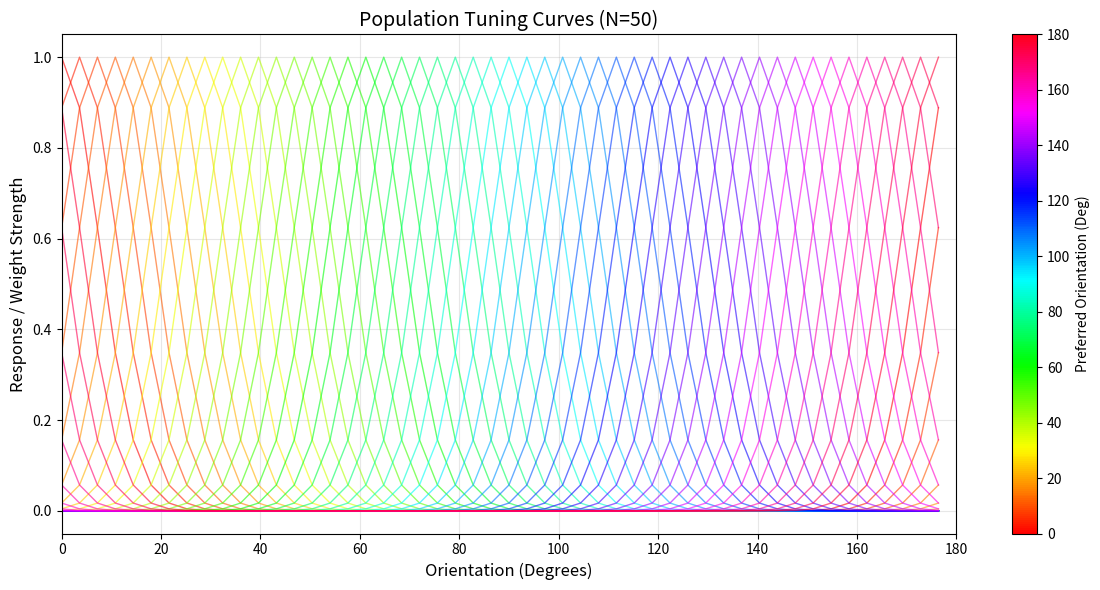
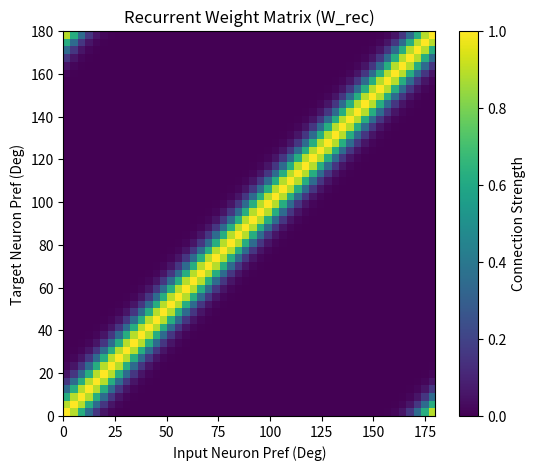

Recreate these plots in Python, in order.
import numpy as np
import matplotlib.pyplot as plt
import matplotlib.cm as cm

def circular_dist(theta1, theta2, period=np.pi):
    """
    Computes the shortest distance between two angles on a circle.
    """
    diff = np.abs(theta1 - theta2)
    return np.minimum(diff, period - diff)

def von_mises(theta, center, kappa, period=np.pi):
    """
    Computes a Von Mises function (circular Gaussian).
    """
    # Scale theta to 2pi for standard Von Mises math, then scale back
    scale_factor = 2 * np.pi / period
    return np.exp(kappa * np.cos(scale_factor * (theta - center)))

class V1Tunings:
    def __init__(self, N=100, kappa_exc=10.0, kappa_norm=2.0, max_rate=100.0):
        """
        Initializes V1 Orientation Tuning weights.
        """
        self.N = N
        self.theta = np.linspace(0, np.pi, N, endpoint=False)
        self.kappa_exc = kappa_exc
        self.kappa_norm = kappa_norm
        
        # Initialize Matrices
        self.W_rec = self._init_recurrent_weights()
        self.W_norm = self._init_normalization_weights()
        
        # Initialize Input Gain (b0)
        self.b0 = np.ones(N) * 0.2  

    def _init_recurrent_weights(self):
        W = np.zeros((self.N, self.N))
        for i in range(self.N):
            W[i, :] = von_mises(self.theta, self.theta[i], self.kappa_exc)
        W = W / np.max(W) 
        return W

    def _init_normalization_weights(self):
        W = np.zeros((self.N, self.N))
        for i in range(self.N):
            W[i, :] = von_mises(self.theta, self.theta[i], self.kappa_norm)
        W = W / np.max(W)
        return W

    def get_input_drive(self, stim_theta, contrast):
        tuning_profile = von_mises(self.theta, stim_theta, self.kappa_exc)
        tuning_profile = tuning_profile / np.max(tuning_profile)
        return contrast * tuning_profile

# --- Visualization Logic ---
if __name__ == "__main__":
    
    # 1. Initialize Model
    # Using N=180 to map 1:1 with degrees for intuitive plotting
    v1 = V1Tunings(N=50, kappa_exc=15.0, kappa_norm=4.0)
    
    # Setup the plot
    fig, ax = plt.subplots(figsize=(12, 6))
    
    # 2. Setup Colormap (HSV is cyclic, perfect for orientation)
    # We create a color for each neuron based on its preferred angle
    colors = cm.hsv(v1.theta / np.pi) 

    # 3. Plot 'All' Tunings
    # We iterate through every neuron and plot its recurrent weight profile
    # (This effectively visualizes the tuning curve of each neuron)
    print("Plotting tuning curves...")
    for i in range(v1.N):
        ax.plot(np.degrees(v1.theta), 
                v1.W_rec[i, :], 
                color=colors[i], 
                alpha=0.6, 
                linewidth=1)

    # Formatting
    ax.set_title(f"Population Tuning Curves (N={v1.N})", fontsize=14)
    ax.set_xlabel("Orientation (Degrees)", fontsize=12)
    ax.set_ylabel("Response / Weight Strength", fontsize=12)
    ax.set_xlim(0, 180)
    ax.grid(True, alpha=0.3)
    
    # Add a colorbar to act as a legend
    sm = cm.ScalarMappable(cmap=cm.hsv, norm=plt.Normalize(0, 180))
    cbar = plt.colorbar(sm, ax=ax)
    cbar.set_label('Preferred Orientation (Deg)')

    plt.tight_layout()
    plt.show()

    # Optional: Plot the matrix view to verify the "Ring" structure
    plt.figure(figsize=(6, 5))
    plt.imshow(v1.W_rec, aspect='auto', cmap='viridis', origin='lower',
               extent=[0, 180, 0, 180])
    plt.colorbar(label='Connection Strength')
    plt.title("Recurrent Weight Matrix (W_rec)")
    plt.xlabel("Input Neuron Pref (Deg)")
    plt.ylabel("Target Neuron Pref (Deg)")
    plt.show()